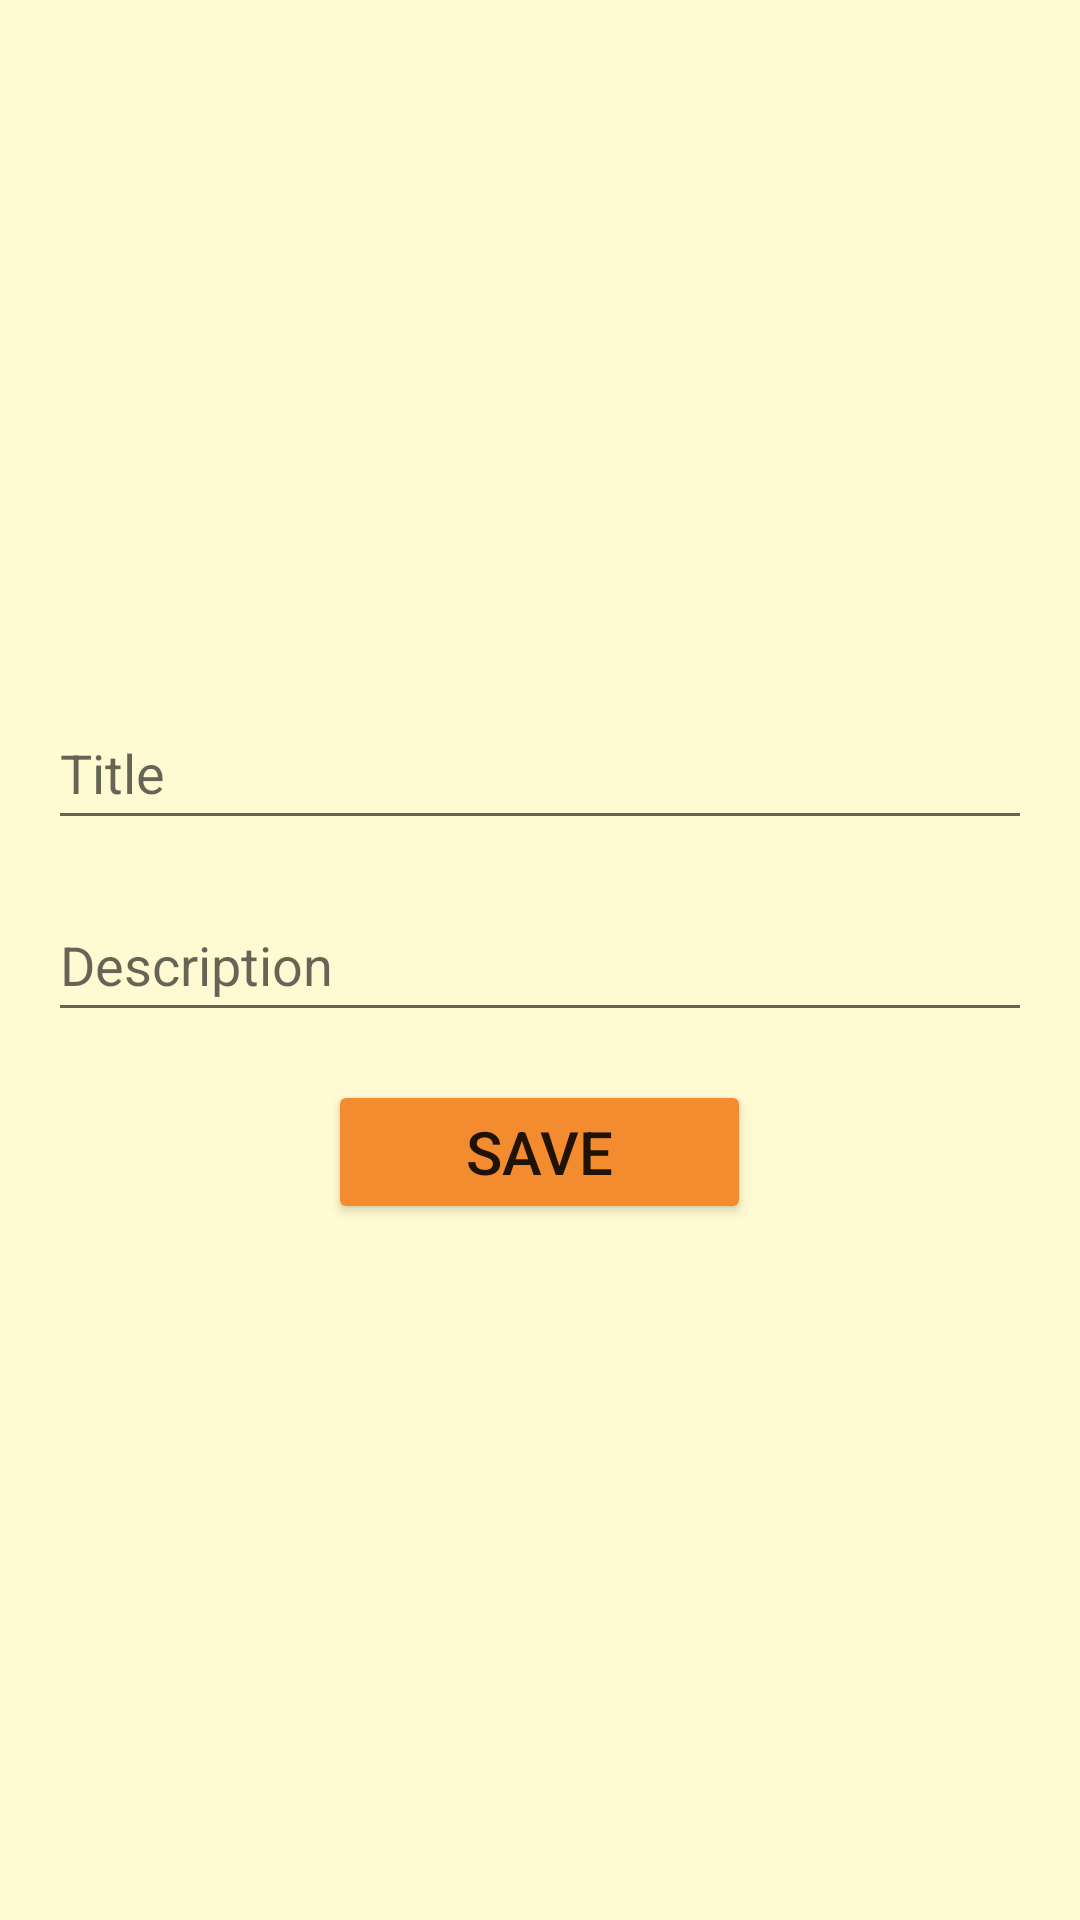

The Android layout XML behind this screen, and the referenced resources:
<!-- AndroidManifest.xml: application theme Theme.NoteApp -->
<!-- res/layout/fragment_add_note.xml -->
<?xml version="1.0" encoding="utf-8"?>
<LinearLayout xmlns:android="http://schemas.android.com/apk/res/android"
    xmlns:tools="http://schemas.android.com/tools"
    xmlns:app="http://schemas.android.com/apk/res-auto"
    android:gravity="center"
    android:background="@color/orange2"
    android:orientation="vertical"
    android:layout_width="match_parent"
    android:layout_height="match_parent"
    tools:context=".presentation.fragment.addNote.AddNoteFragment">


    <EditText
        android:id="@+id/etTitle"
        android:layout_width="match_parent"
        android:layout_height="wrap_content"
        android:layout_marginHorizontal="16dp"
        android:hint="@string/title"
        android:minHeight="48dp" />


    <EditText
        android:id="@+id/etDes"
        android:layout_width="match_parent"
        android:layout_height="wrap_content"
        android:layout_margin="16dp"
        android:hint="@string/description"
        android:minHeight="48dp" />

    <Button
        android:id="@+id/btnSaveNote"
        android:layout_width="wrap_content"
        android:backgroundTint="@color/orange3"
        android:layout_height="wrap_content"
        android:paddingHorizontal="46dp"
        android:text="@string/save"
        android:textSize="20sp" />

    <com.google.android.material.progressindicator.CircularProgressIndicator
        android:id="@+id/add_note_progress"
        android:layout_width="wrap_content"
        android:layout_height="wrap_content"
        android:foregroundGravity="center"
        android:progress="70"
        android:visibility="gone"
        app:indicatorColor="@color/black"
        app:layout_constraintBottom_toBottomOf="parent"
        app:layout_constraintEnd_toEndOf="parent"
        app:layout_constraintStart_toStartOf="parent"
        app:layout_constraintTop_toTopOf="parent"
        app:trackColor="@color/black" />

</LinearLayout>
<!-- resources referenced by this layout -->
<resources>
  <color name="black">#FF000000</color>
  <color name="orange2">#FFFAD1</color>
  <color name="orange3">#F28C2E</color>
  <string name="description">Description</string>
  <string name="save">Save</string>
  <string name="title">Title</string>
  <style name="Theme.NoteApp" parent="Theme.MaterialComponents.DayNight.DarkActionBar">
          
          <item name="colorPrimary">@color/purple_500</item>
          <item name="colorPrimaryVariant">@color/purple_700</item>
          <item name="colorOnPrimary">@color/white</item>
          
          <item name="colorSecondary">@color/teal_200</item>
          <item name="colorSecondaryVariant">@color/teal_700</item>
          <item name="colorOnSecondary">@color/black</item>
          
          <item name="android:statusBarColor">?attr/colorPrimaryVariant</item>
          
      </style>
  <color name="purple_500">#FF6200EE</color>
  <color name="purple_700">#FF3700B3</color>
  <color name="white">#FFFFFFFF</color>
  <color name="teal_200">#FF03DAC5</color>
  <color name="teal_700">#FF018786</color>
</resources>
